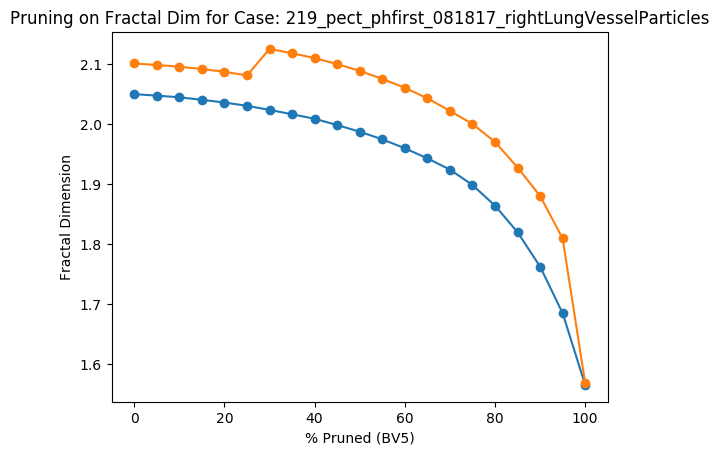

The file beside this chart, header and first rows:
Percent Threshold (BV5), Fractal Dimension
0, 2.101
5, 2.098
10, 2.095
15, 2.091
20, 2.087
25, 2.081
30, 2.125
35, 2.118
40, 2.11
45, 2.1
50, 2.088
55, 2.075
60, 2.06
65, 2.043
70, 2.022
75, 2
80, 1.97
85, 1.927
90, 1.88
95, 1.809
100, 1.568
